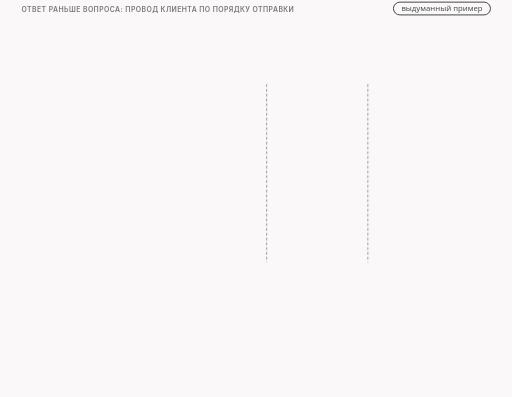
t = 0.00 s
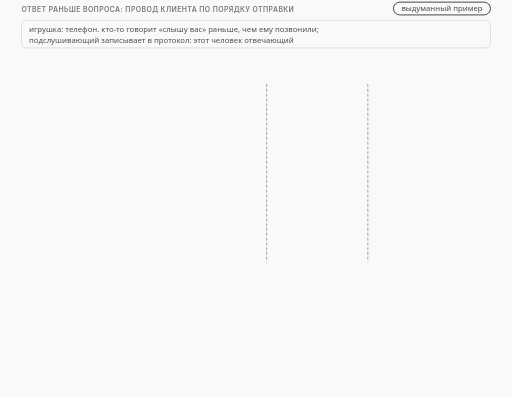
t = 1.73 s
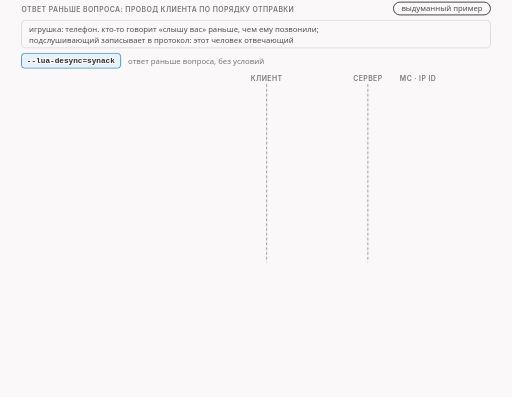
t = 3.34 s
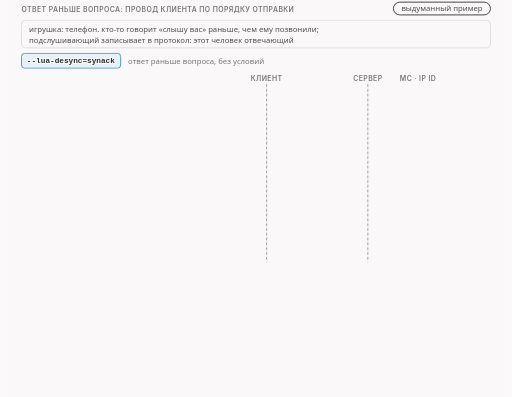
t = 5.00 s
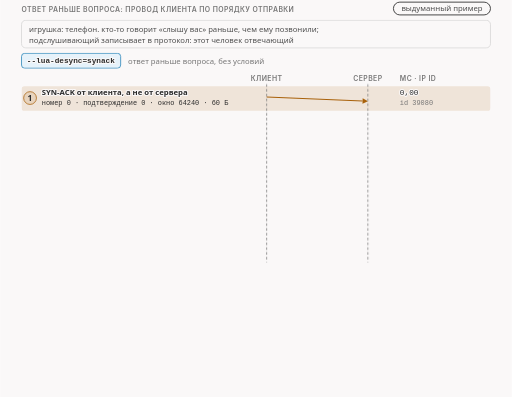
t = 6.73 s
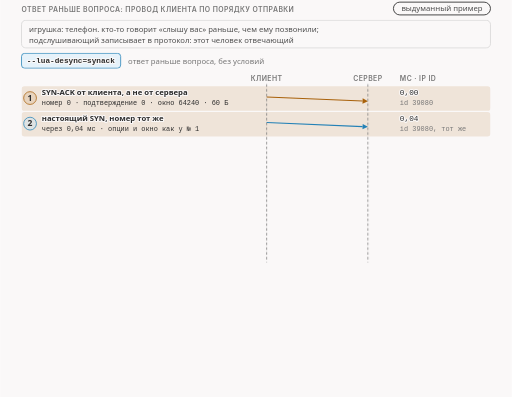
t = 8.34 s

The animated SVG that drew these frames (rendered in a browser with its animation timeline set to each time). Animation: 16 CSS @keyframes rules; frames cover the first 8.34 s, repeats indefinitely.

<svg xmlns="http://www.w3.org/2000/svg" class="v09-s08-synack-ladder" viewBox="0 0 960 745" width="960" height="745" role="img" aria-labelledby="v09-s08-synack-ladder-t v09-s08-synack-ladder-d">
<title id="v09-s08-synack-ladder-t">Ответ раньше вопроса на проводе клиента</title>
<desc id="v09-s08-synack-ladder-d">Приём synack на проводе клиента по порядку: подложный SYN-ACK с номером 0, подтверждением 0 и длиной 60 байт, через 0,04 мс настоящий SYN с тем же номером и тем же идентификатором IP, ответ сервера сбросом без флага ACK с окном 0 и номером 0, настоящий SYN-ACK сервера с подтверждением 1 и ACK клиента, а приветствие в 250 байт появляется на проводе только на 223-й миллисекунде, через 212,8 мс после ACK, причём в нумерации IP пропущен один идентификатор, потому что программа увидела две копии приветствия, а на проводе осталась одна, и приложение сервера получило 250 байт.</desc>
<style>.v09-s08-synack-ladder{--fg:var(--dark,#2b2b2b);--fg2:var(--darkgray,#4e4e4e);--mute:var(--gray,#767676);--line:var(--lightgray,#d4d4d4);--acc:var(--secondary,#1f7fb5);--tint:var(--highlight,rgba(178,225,255,.28));--bg:var(--light,#faf8f8);--rej:#c4372b;--rejt:rgba(196,55,43,.10);--ok:#237a4b;--okt:rgba(35,122,75,.11);--amb:#a8610a;--ambt:rgba(168,97,10,.13)}
@media (prefers-color-scheme:dark){.v09-s08-synack-ladder{--fg:var(--dark,#ebebec);--fg2:var(--darkgray,#d4d4d4);--mute:var(--gray,#9a9a9a);--line:var(--lightgray,#4a474a);--acc:var(--secondary,#b2e1ff);--tint:var(--highlight,rgba(178,225,255,.14));--bg:var(--light,#161618);--rej:#ff8f80;--rejt:rgba(255,143,128,.14);--ok:#7fd9a1;--okt:rgba(127,217,161,.13);--amb:#f0b866;--ambt:rgba(240,184,102,.14)}}
.v09-s08-synack-ladder .bg{fill:var(--bg)}
.v09-s08-synack-ladder text{font-family:var(--bodyFont,'Source Sans 3'),system-ui,-apple-system,'Segoe UI',Roboto,sans-serif;font-size:16px;fill:var(--fg2);paint-order:stroke;stroke:var(--bg);stroke-width:4px;stroke-linejoin:round}
.v09-s08-synack-ladder .tk{font-weight:600;fill:var(--fg)}
.v09-s08-synack-ladder .sm{font-size:14.5px}
.v09-s08-synack-ladder .m{font-family:var(--codeFont,'JetBrains Mono'),ui-monospace,'Cascadia Code',Consolas,monospace;font-size:14.5px}
.v09-s08-synack-ladder .mk{font-family:var(--codeFont,'JetBrains Mono'),ui-monospace,'Cascadia Code',Consolas,monospace;font-size:14.5px;font-weight:600;fill:var(--fg)}
.v09-s08-synack-ladder .hx{font-family:var(--codeFont,'JetBrains Mono'),ui-monospace,'Cascadia Code',Consolas,monospace;font-size:14px;font-weight:600;fill:var(--fg);stroke:none}
.v09-s08-synack-ladder .ix{font-family:var(--codeFont,'JetBrains Mono'),ui-monospace,'Cascadia Code',Consolas,monospace;font-size:13px;fill:var(--mute);stroke:none}
.v09-s08-synack-ladder .big{font-size:22px}
.v09-s08-synack-ladder .ml{font-family:var(--codeFont,'JetBrains Mono'),ui-monospace,'Cascadia Code',Consolas,monospace;font-size:17px;font-weight:600;fill:var(--fg)}
.v09-s08-synack-ladder .cap{font-family:var(--headerFont,Inter),system-ui,-apple-system,'Segoe UI',Roboto,sans-serif;font-size:13px;font-weight:600;letter-spacing:.06em;text-transform:uppercase;fill:var(--mute)}
.v09-s08-synack-ladder .mu{fill:var(--mute)}.v09-s08-synack-ladder .fg{fill:var(--fg)}.v09-s08-synack-ladder .acc{fill:var(--acc)}.v09-s08-synack-ladder .rej{fill:var(--rej)}.v09-s08-synack-ladder .ok{fill:var(--ok)}.v09-s08-synack-ladder .amb{fill:var(--amb)}
.v09-s08-synack-ladder .c{text-anchor:middle}.v09-s08-synack-ladder .r{text-anchor:end}.v09-s08-synack-ladder .ns{stroke:none}
.v09-s08-synack-ladder .bx{fill:var(--bg);stroke:var(--line);stroke-width:1.4}
.v09-s08-synack-ladder .bxs{fill:var(--bg);stroke:var(--mute);stroke-width:1.4}
.v09-s08-synack-ladder .bxa{fill:var(--tint);stroke:var(--acc);stroke-width:1.4}
.v09-s08-synack-ladder .bxr{fill:var(--rejt);stroke:var(--rej);stroke-width:1.4}
.v09-s08-synack-ladder .bxo{fill:var(--okt);stroke:var(--ok);stroke-width:1.4}
.v09-s08-synack-ladder .bxb{fill:var(--ambt);stroke:var(--amb);stroke-width:1.4}
.v09-s08-synack-ladder .pl{fill:var(--bg);stroke:var(--fg);stroke-width:1.6}
.v09-s08-synack-ladder .fs{fill:var(--mute);fill-opacity:.22;stroke:none}
.v09-s08-synack-ladder .bxg{fill:var(--mute);fill-opacity:.2;stroke:var(--mute);stroke-width:1.4}
.v09-s08-synack-ladder .bxn{fill:none;stroke:var(--fg);stroke-width:2}
.v09-s08-synack-ladder .bxd{fill:none;stroke:var(--mute);stroke-width:1.3;stroke-dasharray:5 4}
.v09-s08-synack-ladder .fa{fill:var(--tint);stroke:none}.v09-s08-synack-ladder .fr{fill:var(--rejt);stroke:none}.v09-s08-synack-ladder .fb{fill:var(--ambt);stroke:none}.v09-s08-synack-ladder .fo{fill:var(--okt);stroke:none}
.v09-s08-synack-ladder .lm{fill:none;stroke:var(--mute);stroke-width:1.4}
.v09-s08-synack-ladder .lmd{fill:none;stroke:var(--mute);stroke-width:1.4;stroke-dasharray:5 4}
.v09-s08-synack-ladder .la{fill:none;stroke:var(--acc);stroke-width:2}
.v09-s08-synack-ladder .lf{fill:none;stroke:var(--fg2);stroke-width:2}
.v09-s08-synack-ladder .lr{fill:none;stroke:var(--rej);stroke-width:2.4}
.v09-s08-synack-ladder .lcut{fill:none;stroke:var(--rej);stroke-width:1.8;stroke-dasharray:6 4}
.v09-s08-synack-ladder .lb{fill:none;stroke:var(--amb);stroke-width:2}
.v09-s08-synack-ladder .lo{fill:none;stroke:var(--ok);stroke-width:2.4}
.v09-s08-synack-ladder .hf{fill:var(--fg2)}.v09-s08-synack-ladder .ha{fill:var(--acc)}.v09-s08-synack-ladder .hr{fill:var(--rej)}.v09-s08-synack-ladder .hm{fill:var(--mute)}.v09-s08-synack-ladder .hb{fill:var(--amb)}
.v09-s08-synack-ladder .fun{fill:var(--tint);stroke:var(--acc);stroke-width:1;stroke-opacity:.55}
.v09-s08-synack-ladder .a{animation-duration:46s;animation-timing-function:cubic-bezier(.3,.6,.25,1);animation-iteration-count:infinite;animation-fill-mode:both}
@media (prefers-reduced-motion:reduce){.v09-s08-synack-ladder .a{animation:none}.v09-s08-synack-ladder .tr{display:none}}
.v09-s08-synack-ladder .fl{fill:var(--bg);stroke:none}
.v09-s08-synack-ladder .bxw{fill:var(--bg);stroke:var(--amb);stroke-width:1.4;stroke-dasharray:5 4}
.v09-s08-synack-ladder .bxwa{fill:var(--bg);stroke:var(--acc);stroke-width:1.4;stroke-dasharray:5 4}
.v09-s08-synack-ladder .bxrd{fill:none;stroke:var(--rej);stroke-width:2.4;stroke-dasharray:6 4}
.v09-s08-synack-ladder .lbd{fill:none;stroke:var(--amb);stroke-width:2;stroke-dasharray:6 4}
.v09-s08-synack-ladder .bxz{fill:var(--mute);fill-opacity:.28;stroke:var(--mute);stroke-width:1.2}
.v09-s08-synack-ladder .bxoo{fill:var(--bg);stroke:var(--ok);stroke-width:2.2}
.v09-s08-synack-ladder .bxbb{fill:var(--bg);stroke:var(--amb);stroke-width:2.2}
.v09-s08-synack-ladder .bxrr{fill:var(--bg);stroke:var(--rej);stroke-width:2.2}
.v09-s08-synack-ladder .bxaa{fill:var(--bg);stroke:var(--acc);stroke-width:2.2}
@keyframes v09-s08-synack-ladder-k1{0.0%{opacity:0}2.174%{opacity:0}3.152%{opacity:1}96.304%{opacity:1}97.609%{opacity:0}100%{opacity:0}}.v09-s08-synack-ladder .e1{animation-name:v09-s08-synack-ladder-k1}@keyframes v09-s08-synack-ladder-k2{0.0%{opacity:0}4.348%{opacity:0}5.326%{opacity:1}96.304%{opacity:1}97.609%{opacity:0}100%{opacity:0}}.v09-s08-synack-ladder .e2{animation-name:v09-s08-synack-ladder-k2}@keyframes v09-s08-synack-ladder-k3{0.0%{opacity:0}6.522%{opacity:0}7.5%{opacity:1}96.304%{opacity:1}97.609%{opacity:0}100%{opacity:0}}.v09-s08-synack-ladder .e3{animation-name:v09-s08-synack-ladder-k3}@keyframes v09-s08-synack-ladder-k4{0.0%{opacity:0}10.87%{opacity:0}11.848%{opacity:1}96.304%{opacity:1}97.609%{opacity:0}100%{opacity:0}}.v09-s08-synack-ladder .e4{animation-name:v09-s08-synack-ladder-k4}@keyframes v09-s08-synack-ladder-k5{0.0%{opacity:0}17.391%{opacity:0}18.37%{opacity:1}96.304%{opacity:1}97.609%{opacity:0}100%{opacity:0}}.v09-s08-synack-ladder .e5{animation-name:v09-s08-synack-ladder-k5}@keyframes v09-s08-synack-ladder-k6{0.0%{opacity:0}23.913%{opacity:0}24.891%{opacity:1}96.304%{opacity:1}97.609%{opacity:0}100%{opacity:0}}.v09-s08-synack-ladder .e6{animation-name:v09-s08-synack-ladder-k6}@keyframes v09-s08-synack-ladder-k7{0.0%{opacity:0}32.609%{opacity:0}33.587%{opacity:1}96.304%{opacity:1}97.609%{opacity:0}100%{opacity:0}}.v09-s08-synack-ladder .e7{animation-name:v09-s08-synack-ladder-k7}@keyframes v09-s08-synack-ladder-k8{0.0%{opacity:0}36.957%{opacity:0}37.935%{opacity:1}96.304%{opacity:1}97.609%{opacity:0}100%{opacity:0}}.v09-s08-synack-ladder .e8{animation-name:v09-s08-synack-ladder-k8}@keyframes v09-s08-synack-ladder-k9{0.0%{opacity:0}18.478%{opacity:0}19.457%{opacity:1}96.304%{opacity:1}97.609%{opacity:0}100%{opacity:0}}.v09-s08-synack-ladder .e9{animation-name:v09-s08-synack-ladder-k9}@keyframes v09-s08-synack-ladder-k10{0.0%{opacity:0}39.13%{opacity:0}40.109%{opacity:1}96.304%{opacity:1}97.609%{opacity:0}100%{opacity:0}}.v09-s08-synack-ladder .e10{animation-name:v09-s08-synack-ladder-k10}@keyframes v09-s08-synack-ladder-k11{0.0%{opacity:0}45.652%{opacity:0}46.63%{opacity:1}96.304%{opacity:1}97.609%{opacity:0}100%{opacity:0}}.v09-s08-synack-ladder .e11{animation-name:v09-s08-synack-ladder-k11}@keyframes v09-s08-synack-ladder-k12{0.0%{opacity:0}47.826%{opacity:0}48.804%{opacity:1}96.304%{opacity:1}97.609%{opacity:0}100%{opacity:0}}.v09-s08-synack-ladder .e12{animation-name:v09-s08-synack-ladder-k12}@keyframes v09-s08-synack-ladder-k13{0.0%{opacity:0}54.348%{opacity:0}55.326%{opacity:1}96.304%{opacity:1}97.609%{opacity:0}100%{opacity:0}}.v09-s08-synack-ladder .e13{animation-name:v09-s08-synack-ladder-k13}@keyframes v09-s08-synack-ladder-k14{0.0%{opacity:0}56.522%{opacity:0}57.5%{opacity:1}96.304%{opacity:1}97.609%{opacity:0}100%{opacity:0}}.v09-s08-synack-ladder .e14{animation-name:v09-s08-synack-ladder-k14}@keyframes v09-s08-synack-ladder-k15{0.0%{opacity:0}63.043%{opacity:0}64.022%{opacity:1}96.304%{opacity:1}97.609%{opacity:0}100%{opacity:0}}.v09-s08-synack-ladder .e15{animation-name:v09-s08-synack-ladder-k15}@keyframes v09-s08-synack-ladder-k16{0.0%{opacity:0}71.739%{opacity:0}72.717%{opacity:1}96.304%{opacity:1}97.609%{opacity:0}100%{opacity:0}}.v09-s08-synack-ladder .e16{animation-name:v09-s08-synack-ladder-k16}</style>
<rect class="bg" x="0" y="0" width="960" height="745"/>
<g><text class="cap" x="40" y="22">ответ раньше вопроса: провод клиента по порядку отправки</text><rect class="pl" x="737.9" y="4" width="182.1" height="24" rx="12"/><text class="sm c" x="829" y="21">выдуманный пример</text></g>
<g class="a e1"><rect class="bx" x="40" y="38" width="880" height="52" rx="8"/><text class="sm" x="54" y="60">игрушка: телефон. кто-то говорит «слышу вас» раньше, чем ему позвонили;</text><text class="sm" x="54" y="80">подслушивающий записывает в протокол: этот человек отвечающий</text></g>
<g class="a e2"><rect class="bxa" x="40" y="100" width="186" height="28" rx="6"/><text class="mk" x="50" y="119">--lua-desync=synack</text><text class="sm mu" x="240" y="120">ответ раньше вопроса, без условий</text></g>
<g class="a e3"><text class="cap c" x="500" y="152">клиент</text><text class="cap c" x="690" y="152">сервер</text><text class="cap" x="750" y="152">мс · IP id</text></g>
<g class="a e4"><rect class="fb" x="40" y="162" width="880" height="46" rx="6"/><circle class="bxb" cx="56" cy="184" r="12"/><text class="tk c ns" x="56" y="189">1</text><text class="sm tk" x="78" y="179">SYN-ACK от клиента, а не от сервера</text><text class="ix fg" x="78" y="197">номер 0 · подтверждение 0 · окно 64240 · 60 Б</text><path class="lb" d="M500 182L680.0 189.6"/><polygon class="hb" points="690,190 679.8,194.6 680.2,184.6"/><text class="m fg" x="750" y="179">0,00</text><text class="ix mu" x="750" y="197">id 39080</text></g>
<g class="a e5"><rect class="fb" x="40" y="210" width="880" height="46" rx="6"/><circle class="bxa" cx="56" cy="232" r="12"/><text class="tk c ns" x="56" y="237">2</text><text class="sm tk" x="78" y="227">настоящий SYN, номер тот же</text><text class="ix fg" x="78" y="245">через 0,04 мс · опции и окно как у № 1</text><path class="la" d="M500 230L680.0 237.6"/><polygon class="ha" points="690,238 679.8,242.6 680.2,232.6"/><text class="m fg" x="750" y="227">0,04</text><text class="ix mu" x="750" y="245">id 39080, тот же</text></g>
<g class="a e6"><circle class="bxr" cx="56" cy="280" r="12"/><text class="tk c ns" x="56" y="285">3</text><text class="sm tk" x="78" y="275">ответ сервера: сброс, а не SYN-ACK</text><text class="ix fg" x="78" y="293">флага ACK нет · окно 0 · номер 0 · TTL 63</text><path class="lr" d="M690 278L510.0 285.6"/><polygon class="hr" points="500,286 509.8,280.6 510.2,290.6"/><text class="m fg" x="750" y="275">10,15</text></g>
<g class="a e7"><circle class="bxa" cx="56" cy="328" r="12"/><text class="tk c ns" x="56" y="333">4</text><text class="sm tk" x="78" y="323">настоящий SYN-ACK сервера</text><text class="ix fg" x="78" y="341">подтверждение 1</text><path class="lf" d="M690 326L510.0 333.6"/><polygon class="hf" points="500,334 509.8,328.6 510.2,338.6"/><text class="m fg" x="750" y="323">10,17</text></g>
<g class="a e8"><circle class="bxa" cx="56" cy="376" r="12"/><text class="tk c ns" x="56" y="381">5</text><text class="sm tk" x="78" y="371">ACK клиента: рукопожатие закончено</text><text class="ix fg" x="78" y="389">номер 1</text><path class="la" d="M500 374L680.0 381.6"/><polygon class="ha" points="690,382 679.8,386.6 680.2,376.6"/><text class="m fg" x="750" y="371">10,51</text><text class="ix mu" x="750" y="389">id 39081</text></g>
<g class="a e9"><rect x="36" y="158" width="888" height="98" rx="8" fill="none" stroke="var(--amb)" stroke-width="1.6" stroke-dasharray="6 4"/></g>
<g class="a e10"><rect class="bxd" x="40" y="406" width="880" height="34" rx="6"/><text class="sm tk rej" x="78" y="428">пауза: на проводе клиента ничего нет 212,8 мс</text><rect class="bxd" x="744" y="410" width="170" height="26" rx="4"/><text class="ix mu" x="750" y="428">id 39082: нет</text></g>
<g class="a e11"><rect class="fa" x="40" y="446" width="880" height="46" rx="6"/><circle class="bxa" cx="56" cy="468" r="12"/><text class="tk c ns" x="56" y="473">6</text><text class="sm tk" x="78" y="463">приветствие: PSH, ACK, 250 байт</text><text class="ix fg" x="78" y="481">через 212,8 мс после ACK</text><path class="la" d="M500 466L680.0 473.6"/><polygon class="ha" points="690,474 679.8,478.6 680.2,468.6"/><text class="m fg" x="750" y="463">223,32</text><text class="ix mu" x="750" y="481">id 39083 = 39081 + 2</text></g>
<g><path class="lmd" d="M500 158L500 492"/><path class="lmd" d="M690 158L690 492"/></g>
<g class="a e12"><text class="sm mu" x="40" y="514">номера относительные, кроме сброса сервера и подтверждения подложного пакета: там настоящий ноль</text></g>
<g class="a e13"><text class="cap" x="40" y="538">что видела сама программа</text></g>
<g class="a e14"><rect class="bx" x="40" y="548" width="430" height="118" rx="8"/><text class="sm tk" x="54" y="572">в журнале приветствие прошло дважды</text><text class="ix fg" x="54" y="596">packet: id=4 pass unmodified</text><text class="ix fg" x="54" y="614">packet: id=5 pass unmodified</text><text class="sm" x="54" y="636">два пакета по 302 байта, первый на 10,70 мс</text><text class="sm" x="54" y="656">IP id первой копии 39082</text></g>
<g class="a e15"><rect class="bxb" x="490" y="548" width="430" height="118" rx="8"/><text class="sm tk" x="504" y="572">на проводе клиента одна копия</text><text class="ix fg" x="504" y="596">id 39083 на 223,32 мс</text><text class="ix fg" x="504" y="614">id 39082 на проводе нет: дыра в нумерации</text><text class="sm mu" x="504" y="636">похоже на повтор по таймеру: это догадка,</text><text class="sm mu" x="504" y="656">счётчиков ядра не снимали</text></g>
<g class="a e16"><rect class="bxo" x="40" y="678" width="880" height="40" rx="8"/><text class="sm tk" x="54" y="703">приложение сервера: 250 байт одним чтением, ответ SERVER-REPLY</text></g>
</svg>
